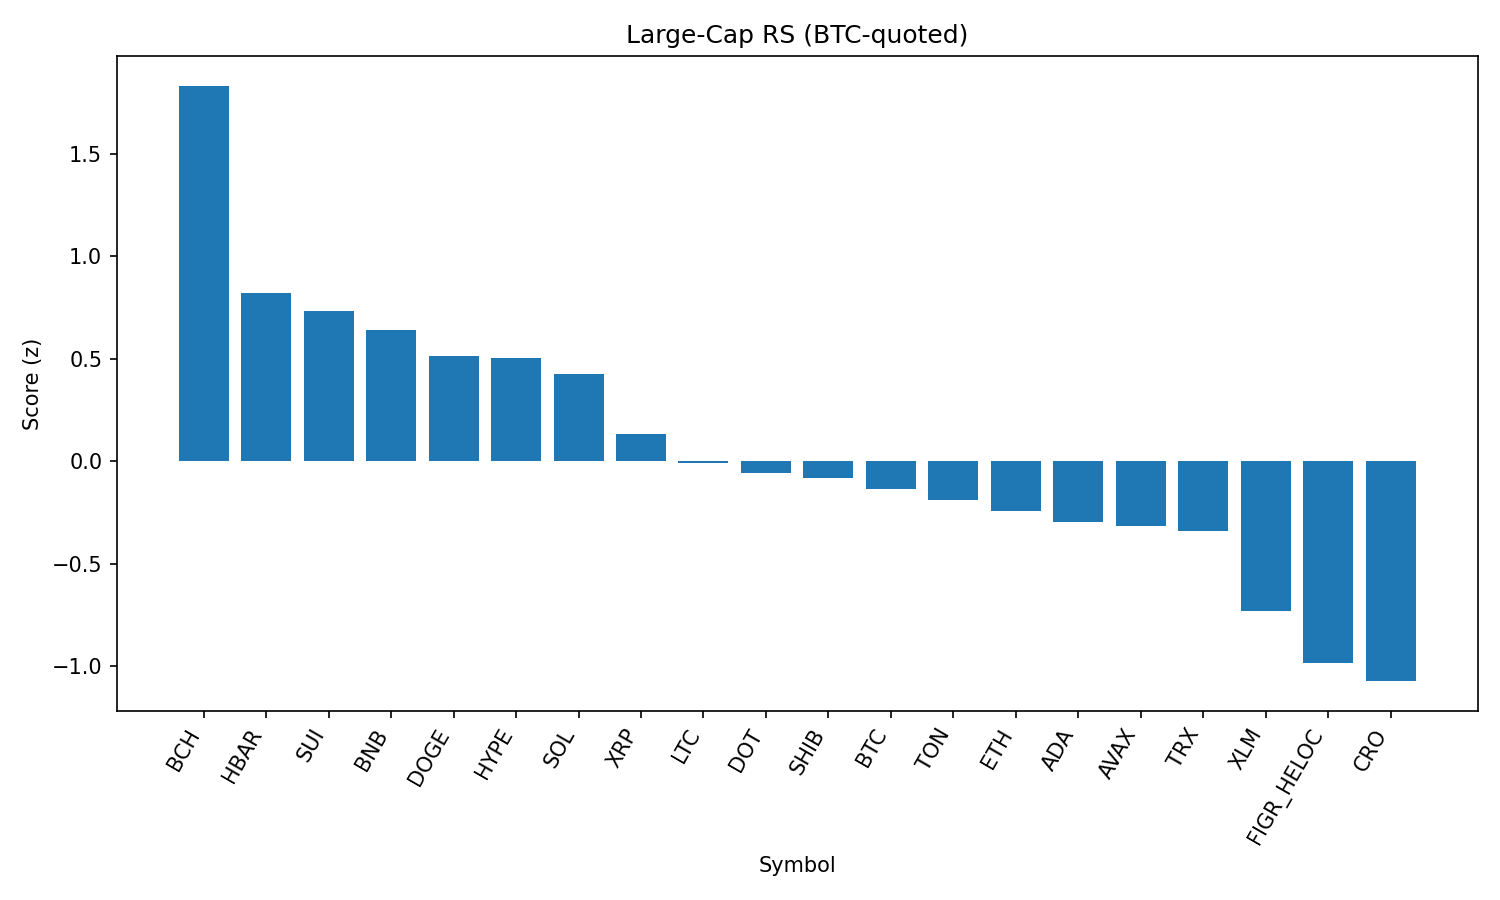

The table this chart was drawn from, first rows:
rank, name, symbol, price_btc, price_usd, pct_1h_btc, pct_24h_btc, pct_7d_btc, market_cap_rank, market_cap_usd, volume_usd, score
1, Bitcoin Cash, BCH, 0.005526, 612.4, 0.1752, 4.154, 12.48, 19, 12198462604, 525724066, 1.83
2, Hedera, HBAR, 1.96e-06, 0.2169, 0.2736, 1.324, -6.885, 25, 9198279401, 181595694, 0.822
3, Sui, SUI, 3.048e-05, 3.38, 0.1779, 1.428, -0.7468, 20, 12053126940, 1078763317, 0.7329
4, BNB, BNB, 0.007746, 858.4, 0.06189, 2.833, -2.286, 5, 119485045243, 1040825028, 0.6394
5, Dogecoin, DOGE, 1.95e-06, 0.2159, 0.1188, 1.563, -2.563, 9, 32569600650, 1996434031, 0.5104
6, Hyperliquid, HYPE, 0.0004232, 46.9, -0.07568, 3.389, 3.311, 17, 12707161592, 416491036, 0.5006
7, Solana, SOL, 0.001831, 202.8, 0.2225, -0.09863, -3.512, 6, 109760297241, 6952228233, 0.4274
8, XRP, XRP, 2.544e-05, 2.82, 0.02786, 1.249, -2.653, 4, 168039750258, 5714232753, 0.134
9, Litecoin, LTC, 0.001007, 111.5, -0.007031, 1.012, -1.445, 28, 8504327844, 466459777, -0.01123
10, Polkadot, DOT, 3.456e-05, 3.83, -0.08817, 1.961, -1.625, 35, 5832189566, 239364006, -0.05563
11, Shiba Inu, SHIB, 1.11035e-10, 1.23e-05, -0.0931, 2.096, -2.858, 31, 7251883021, 207358207, -0.07977
12, Bitcoin, BTC, 1.0, 110807, 0.0, 0.0, 0.0, 1, 2206920634130, 49768622299, -0.1339
13, Toncoin, TON, 2.779e-05, 3.08, 0.009016, 0.2085, -2.51, 30, 7908311862, 126220635, -0.1909
14, Ethereum, ETH, 0.03884, 4304, -0.002798, 0.1458, -3.948, 2, 519687402620, 34673356879, -0.2418
15, Cardano, ADA, 7.44e-06, 0.8245, -0.1243, 1.753, -3.719, 11, 30096729582, 1067714435, -0.2951
16, Avalanche, AVAX, 0.0002187, 24.23, -0.05884, 0.2807, 0.02004, 23, 10234180588, 534349610, -0.3152
17, TRON, TRX, 2.99e-06, 0.3309, 0.002979, -0.0257, -4.714, 10, 31321978970, 849343256, -0.3401
18, Stellar, XLM, 3.23e-06, 0.3574, -0.1576, 0.4068, -3.418, 22, 11338003917, 175614811, -0.7288
19, Figure Heloc, FIGR_HELOC, 9.06e-06, 1.004, -0.08147, -1.179, -7.034, 18, 12297335271, 27814881, -0.9839
20, Cronos, CRO, 2.47e-06, 0.2734, -0.4109, 3.568, -11.69, 26, 9197334270, 140926352, -1.072
21, Chainlink, LINK, 0.0002003, 22.19, -0.159, -1.055, -7.006, 13, 15048659542, 1145868617, -1.209
